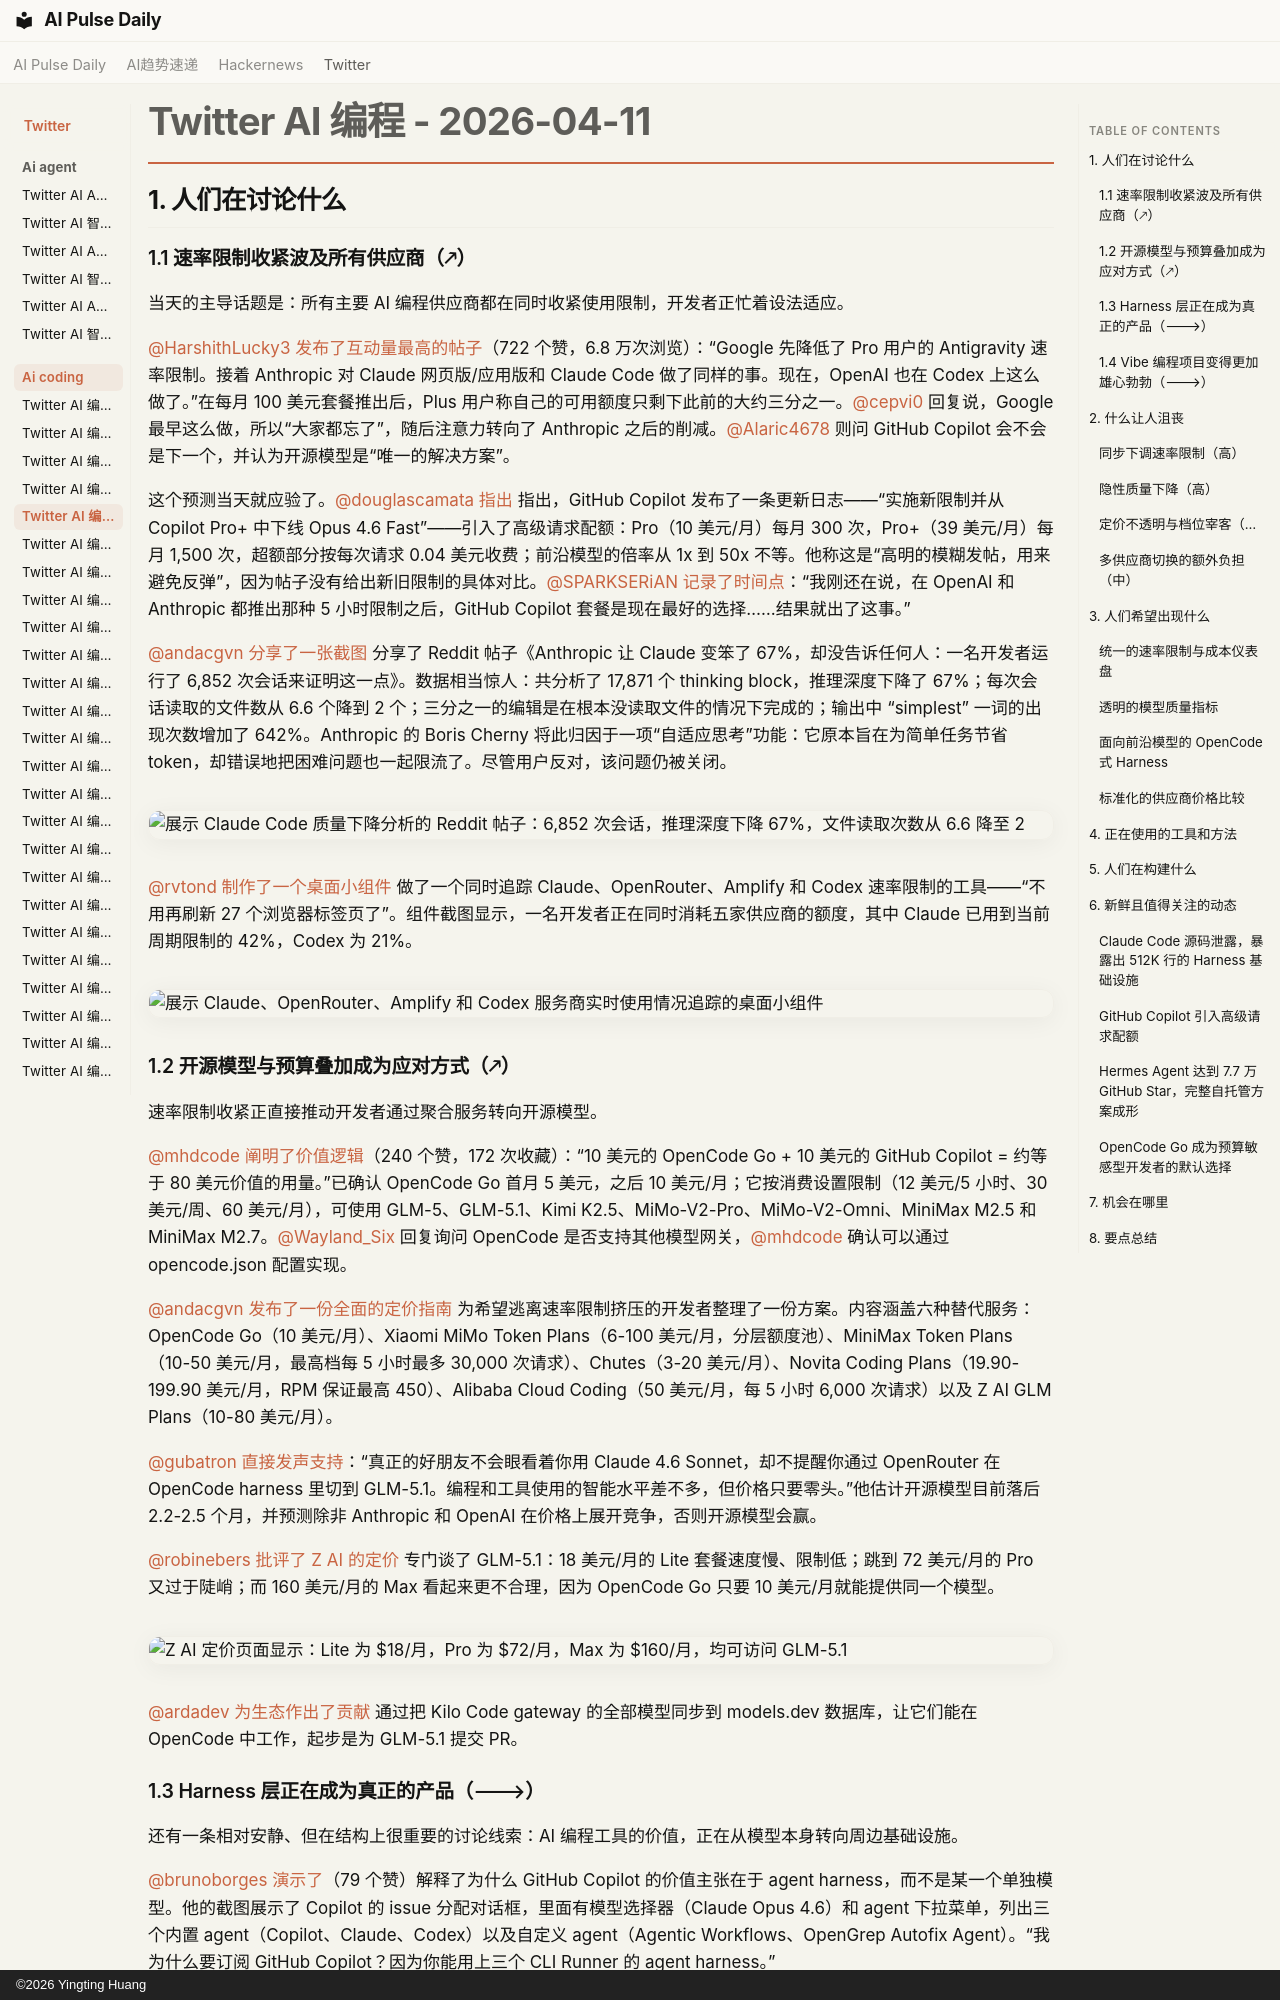

repository: vibewatch/vibewatch.github.io · page: twitter/ai-coding/2026-04-11.zh/index.html · generator: mkdocs · copyright: ©2026 Yingting Huang

# Twitter AI 编程 - 2026-04-11

## 1. 人们在讨论什么

### 1.1 速率限制收紧波及所有供应商（🡕）

当天的主导话题是：所有主要 AI 编程供应商都在同时收紧使用限制，开发者正忙着设法适应。

[@HarshithLucky3](https://x.com/HarshithLucky3) [发布了互动量最高的帖子](https://x.com/HarshithLucky3/status/2043038717317910640)（722 个赞，6.8 万次浏览）：“Google 先降低了 Pro 用户的 Antigravity 速率限制。接着 Anthropic 对 Claude 网页版/应用版和 Claude Code 做了同样的事。现在，OpenAI 也在 Codex 上这么做了。”在每月 100 美元套餐推出后，Plus 用户称自己的可用额度只剩下此前的大约三分之一。[@cepvi0](https://x.com/cepvi0) 回复说，Google 最早这么做，所以“大家都忘了”，随后注意力转向了 Anthropic 之后的削减。[@Alaric4678](https://x.com/Alaric4678) 则问 GitHub Copilot 会不会是下一个，并认为开源模型是“唯一的解决方案”。

这个预测当天就应验了。[@douglascamata](https://x.com/douglascamata) [指出](https://x.com/douglascamata/status/2043104475280294060) 指出，GitHub Copilot 发布了一条更新日志——“实施新限制并从 Copilot Pro+ 中下线 Opus 4.6 Fast”——引入了高级请求配额：Pro（10 美元/月）每月 300 次，Pro+（39 美元/月）每月 1,500 次，超额部分按每次请求 0.04 美元收费；前沿模型的倍率从 1x 到 50x 不等。他称这是“高明的模糊发帖，用来避免反弹”，因为帖子没有给出新旧限制的具体对比。[@SPARKSERiAN](https://x.com/SPARKSERiAN) [记录了时间点](https://x.com/SPARKSERiAN/status/2043040208409477240)：“我刚还在说，在 OpenAI 和 Anthropic 都推出那种 5 小时限制之后，GitHub Copilot 套餐是现在最好的选择……结果就出了这事。”

[@andacgvn](https://x.com/andacgvn) [分享了一张截图](https://x.com/andacgvn/status/2043088063803379947) 分享了 Reddit 帖子《Anthropic 让 Claude 变笨了 67%，却没告诉任何人：一名开发者运行了 6,852 次会话来证明这一点》。数据相当惊人：共分析了 17,871 个 thinking block，推理深度下降了 67%；每次会话读取的文件数从 6.6 个降到 2 个；三分之一的编辑是在根本没读取文件的情况下完成的；输出中 “simplest” 一词的出现次数增加了 642%。Anthropic 的 Boris Cherny 将此归因于一项“自适应思考”功能：它原本旨在为简单任务节省 token，却错误地把困难问题也一起限流了。尽管用户反对，该问题仍被关闭。

![展示 Claude Code 质量下降分析的 Reddit 帖子：6,852 次会话，推理深度下降 67%，文件读取次数从 6.6 降至 2](https://pbs.twimg.com/media/HFp_tWPW0AA0648.jpg)

[@rvtond](https://x.com/rvtond) [制作了一个桌面小组件](https://x.com/rvtond/status/2043112109722996846) 做了一个同时追踪 Claude、OpenRouter、Amplify 和 Codex 速率限制的工具——“不用再刷新 27 个浏览器标签页了”。组件截图显示，一名开发者正在同时消耗五家供应商的额度，其中 Claude 已用到当前周期限制的 42%，Codex 为 21%。

![展示 Claude、OpenRouter、Amplify 和 Codex 服务商实时使用情况追踪的桌面小组件](https://pbs.twimg.com/media/HFqXWVIawAAmj90.png)

### 1.2 开源模型与预算叠加成为应对方式（🡕）

速率限制收紧正直接推动开发者通过聚合服务转向开源模型。

[@mhdcode](https://x.com/mhdcode) [阐明了价值逻辑](https://x.com/mhdcode/status/2043039620519145613)（240 个赞，172 次收藏）：“10 美元的 OpenCode Go + 10 美元的 GitHub Copilot = 约等于 80 美元价值的用量。”已确认 OpenCode Go 首月 5 美元，之后 10 美元/月；它按消费设置限制（12 美元/5 小时、30 美元/周、60 美元/月），可使用 GLM-5、GLM-5.1、Kimi K2.5、MiMo-V2-Pro、MiMo-V2-Omni、MiniMax M2.5 和 MiniMax M2.7。[@Wayland_Six](https://x.com/Wayland_Six) 回复询问 OpenCode 是否支持其他模型网关，[@mhdcode](https://x.com/mhdcode) 确认可以通过 opencode.json 配置实现。

[@andacgvn](https://x.com/andacgvn) [发布了一份全面的定价指南](https://x.com/andacgvn/status/2043088063803379947) 为希望逃离速率限制挤压的开发者整理了一份方案。内容涵盖六种替代服务：OpenCode Go（10 美元/月）、Xiaomi MiMo Token Plans（6-100 美元/月，分层额度池）、MiniMax Token Plans（10-50 美元/月，最高档每 5 小时最多 30,000 次请求）、Chutes（3-20 美元/月）、Novita Coding Plans（19.90-199.90 美元/月，RPM 保证最高 450）、Alibaba Cloud Coding（50 美元/月，每 5 小时 6,000 次请求）以及 Z AI GLM Plans（10-80 美元/月）。

[@gubatron](https://x.com/gubatron) [直接发声支持](https://x.com/gubatron/status/2043114427688616267)：“真正的好朋友不会眼看着你用 Claude 4.6 Sonnet，却不提醒你通过 OpenRouter 在 OpenCode harness 里切到 GLM-5.1。编程和工具使用的智能水平差不多，但价格只要零头。”他估计开源模型目前落后 2.2-2.5 个月，并预测除非 Anthropic 和 OpenAI 在价格上展开竞争，否则开源模型会赢。

[@robinebers](https://x.com/robinebers) [批评了 Z AI 的定价](https://x.com/robinebers/status/2043101066875801734) 专门谈了 GLM-5.1：18 美元/月的 Lite 套餐速度慢、限制低；跳到 72 美元/月的 Pro 又过于陡峭；而 160 美元/月的 Max 看起来更不合理，因为 OpenCode Go 只要 10 美元/月就能提供同一个模型。

![Z AI 定价页面显示：Lite 为 $18/月，Pro 为 $72/月，Max 为 $160/月，均可访问 GLM-5.1](https://pbs.twimg.com/media/HFqNlydakAAv7Lc.jpg)

[@ardadev](https://x.com/ardadev) [为生态作出了贡献](https://x.com/ardadev/status/2043085512404021476) 通过把 Kilo Code gateway 的全部模型同步到 models.dev 数据库，让它们能在 OpenCode 中工作，起步是为 GLM-5.1 提交 PR。
